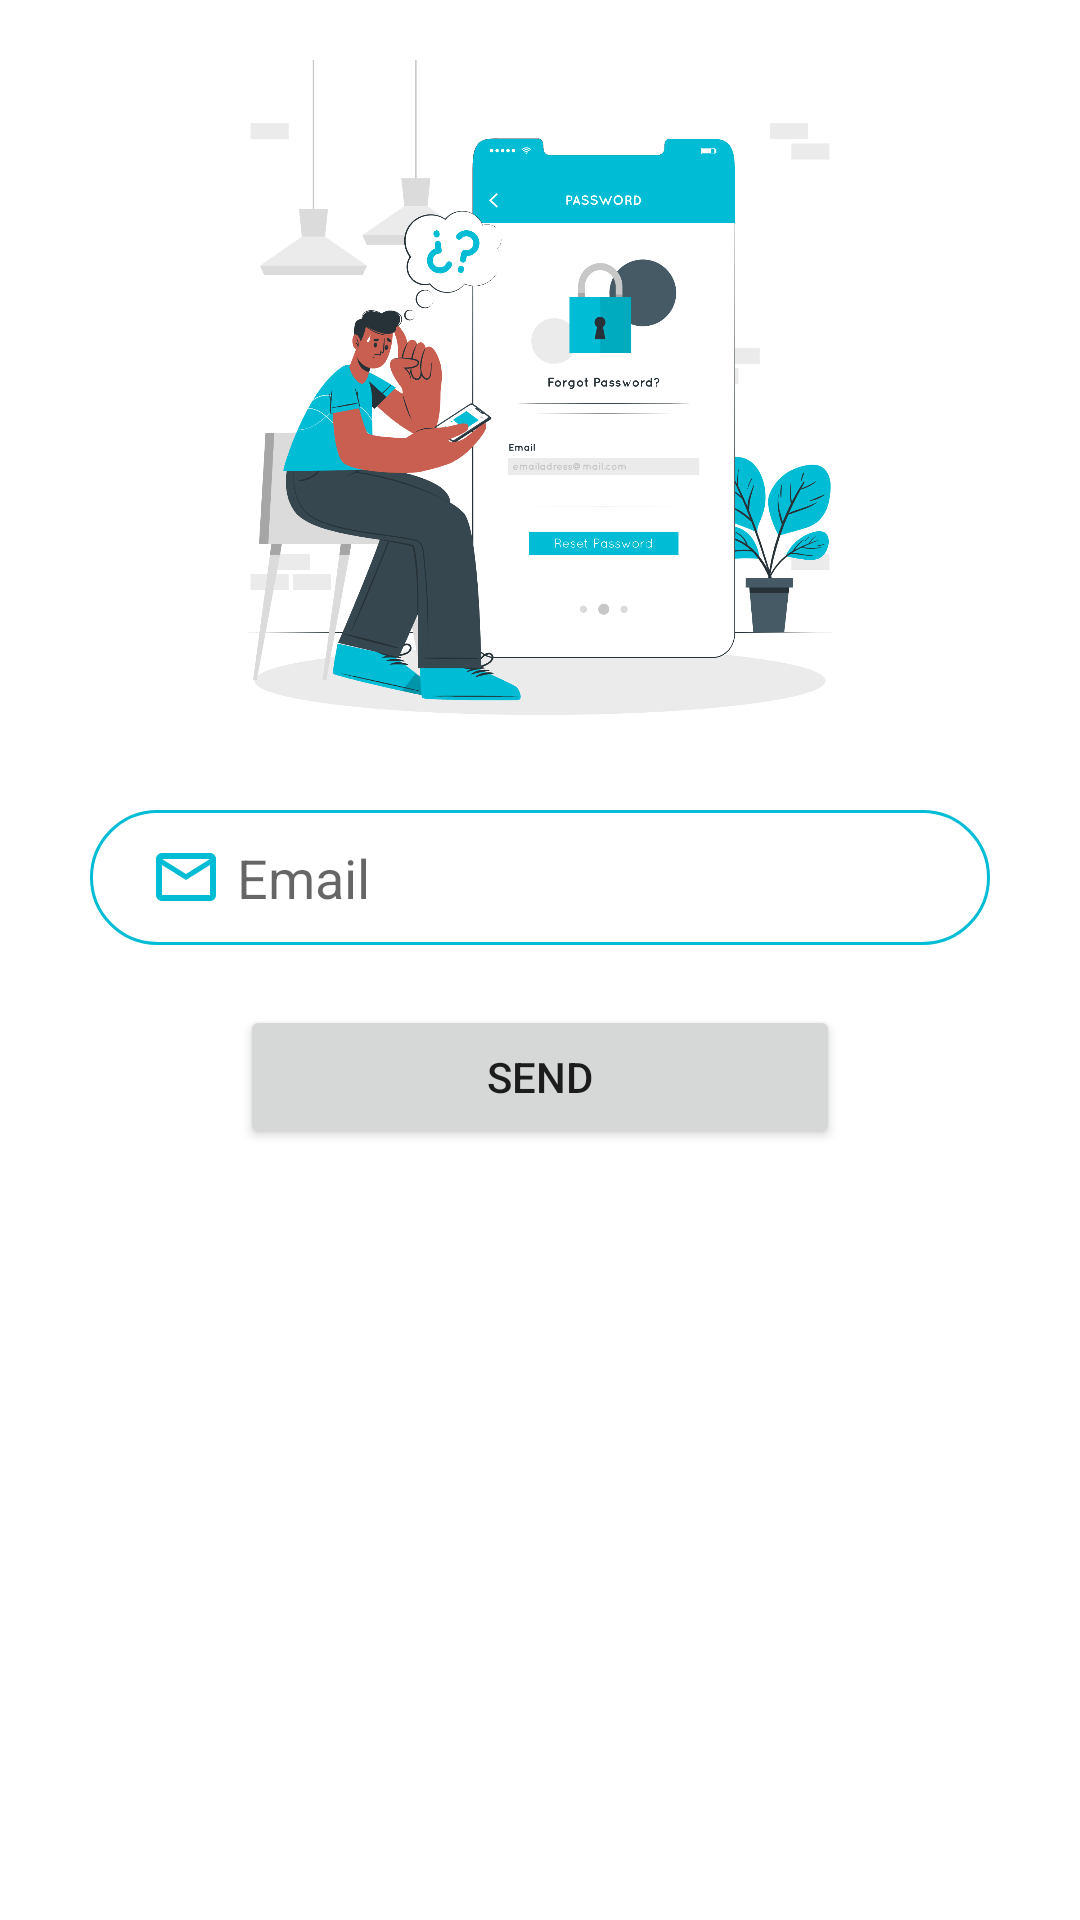

Write the Android layout XML for this screen, with the resource values it uses.
<!-- AndroidManifest.xml: application theme Theme.Fanni -->
<!-- res/layout/activity_forget_password.xml -->
<?xml version="1.0" encoding="utf-8"?>
<LinearLayout xmlns:android="http://schemas.android.com/apk/res/android"
    xmlns:app="http://schemas.android.com/apk/res-auto"
    xmlns:tools="http://schemas.android.com/tools"
    android:layout_width="match_parent"
    android:layout_height="match_parent"
    android:orientation="vertical"
    tools:context=".ForgetPasswordActivity">


    <ImageView
        android:id="@+id/imageView"
        android:layout_width="match_parent"
        android:layout_height="240dp"
        android:layout_marginTop="20dp"
        app:srcCompat="@drawable/forget" />

    <EditText
        android:id="@+id/email"
        android:layout_width="match_parent"
        android:layout_height="45dp"
        android:layout_marginLeft="30dp"
        android:layout_marginTop="10dp"
        android:layout_marginRight="30dp"
        android:background="@drawable/edit_text_shape"
        android:drawableLeft="@drawable/ic_outline_email_24"
        android:drawablePadding="5dp"
        android:ems="10"
        android:hint="Email"
        android:inputType="textPersonName"
        android:paddingLeft="20dp"
        android:paddingRight="20dp" />






    <Button
        android:id="@+id/send"
        android:layout_width="200dp"
        android:layout_height="wrap_content"
        android:layout_gravity="center"
        android:layout_marginTop="20dp"
        android:text="send" />

</LinearLayout>
<!-- resources referenced by this layout -->
<resources>
  <!-- drawable edit_text_shape (drawable) -->
  <?xml version="1.0" encoding="utf-8"?>
  <shape xmlns:android="http://schemas.android.com/apk/res/android">
  
  
      <stroke android:color="@color/purple_500" android:width="1dp"/>
      <corners android:radius="25dp"/>
  </shape>
  <!-- drawable forget: png bitmap (drawable, 342047 bytes) -->
  <!-- drawable ic_outline_email_24 (drawable) -->
  <vector android:height="24dp" android:tint="#00BCD4"
      android:viewportHeight="24" android:viewportWidth="24"
      android:width="24dp" xmlns:android="http://schemas.android.com/apk/res/android">
      <path android:fillColor="@android:color/white" android:pathData="M22,6c0,-1.1 -0.9,-2 -2,-2L4,4c-1.1,0 -2,0.9 -2,2v12c0,1.1 0.9,2 2,2h16c1.1,0 2,-0.9 2,-2L22,6zM20,6l-8,5 -8,-5h16zM20,18L4,18L4,8l8,5 8,-5v10z"/>
  </vector>
  <style name="Theme.Fanni" parent="Theme.MaterialComponents.DayNight.DarkActionBar">
          
          <item name="colorPrimary">@color/purple_500</item>
          <item name="colorPrimaryVariant">@color/purple_700</item>
          <item name="colorOnPrimary">@color/white</item>
          
          <item name="colorSecondary">@color/teal_200</item>
          <item name="colorSecondaryVariant">@color/teal_700</item>
          <item name="colorOnSecondary">@color/black</item>
          
          <item name="android:statusBarColor" tools:targetApi="l">?attr/colorPrimaryVariant</item>
          
      </style>
  <color name="purple_500">#00BCD4</color>
  <color name="purple_700">#0097A7</color>
  <color name="white">#FFFFFFFF</color>
  <color name="teal_200">#FF03DAC5</color>
  <color name="teal_700">#FF018786</color>
  <color name="black">#FF000000</color>
</resources>
